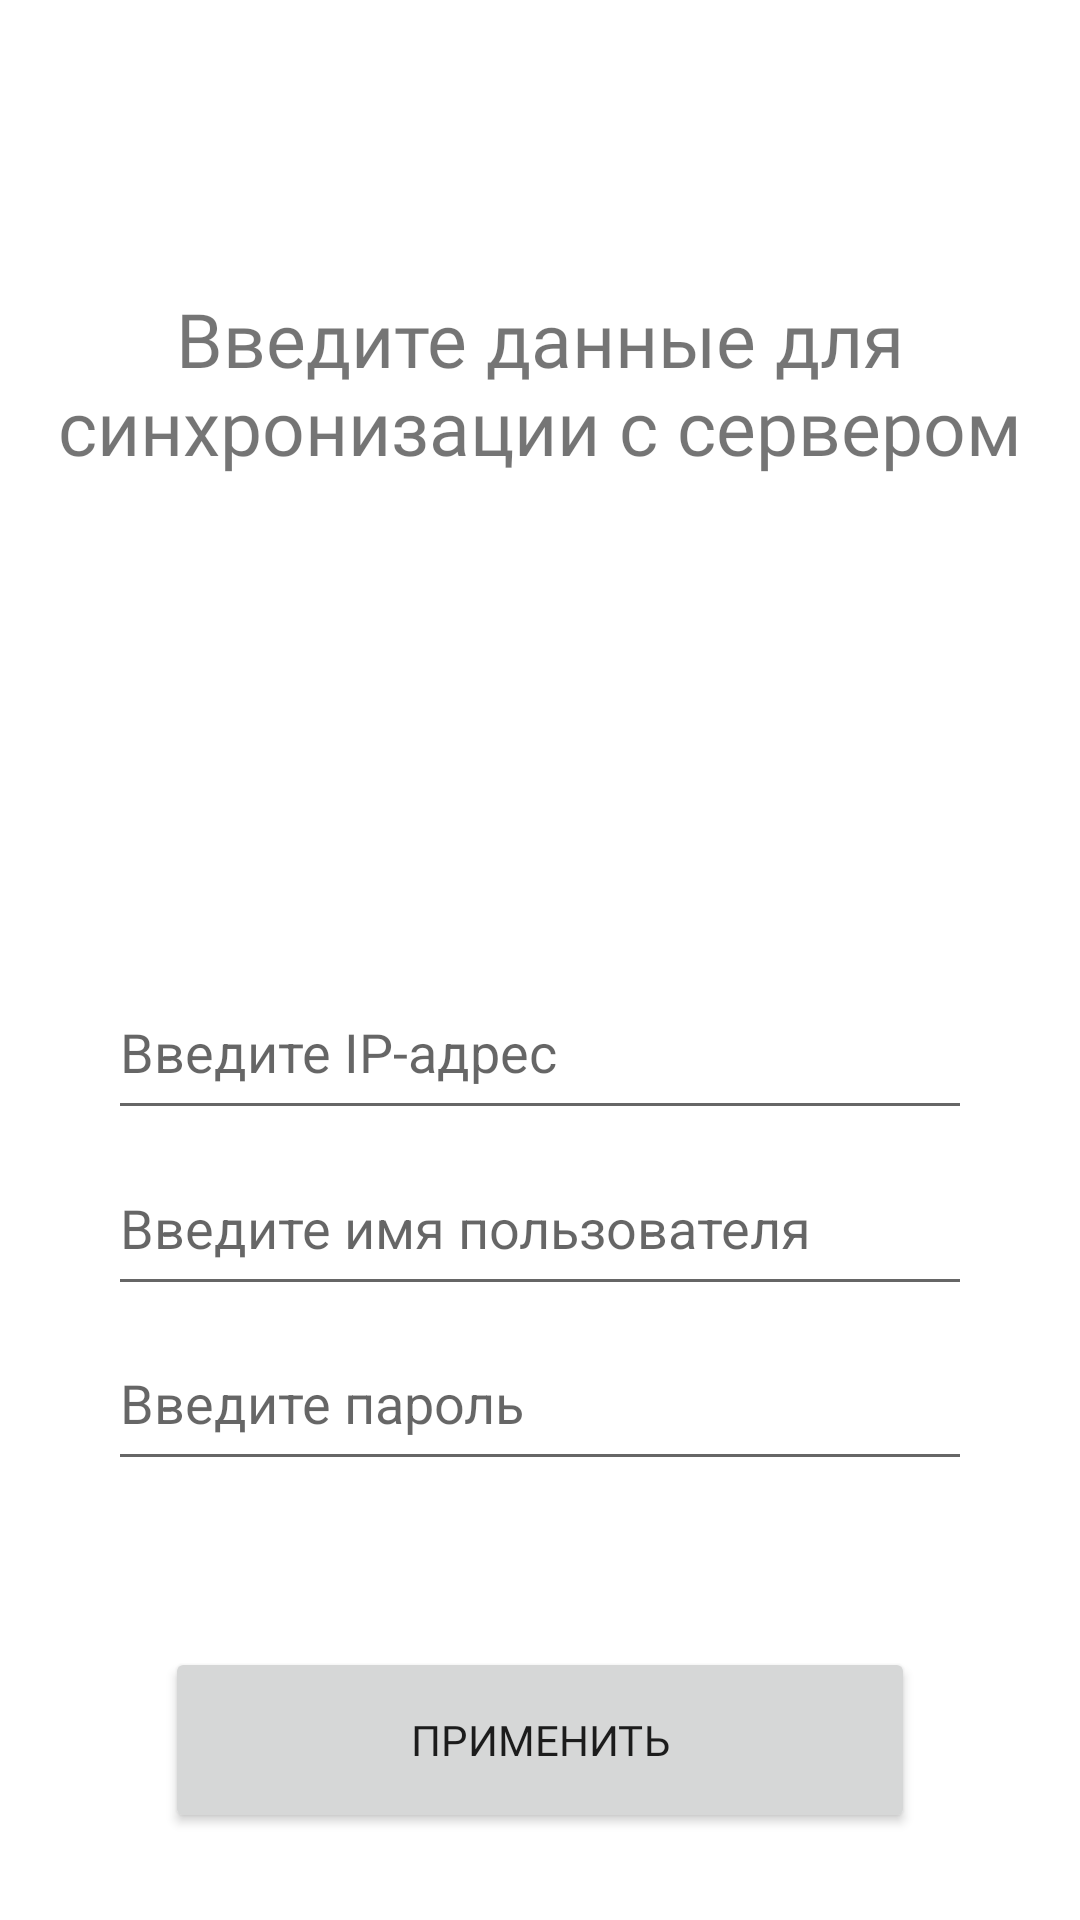

Layout XML and referenced resources for this Android screen:
<!-- AndroidManifest.xml: application theme Theme.PortableDataTerminal -->
<!-- res/layout/activity_sync.xml -->
<?xml version="1.0" encoding="utf-8"?>
<androidx.constraintlayout.widget.ConstraintLayout xmlns:android="http://schemas.android.com/apk/res/android"
    xmlns:app="http://schemas.android.com/apk/res-auto"
    xmlns:tools="http://schemas.android.com/tools"
    android:id="@+id/main_layout"
    android:layout_width="match_parent"
    android:layout_height="match_parent"
    tools:context=".Activitys.SyncActivity">

    <Button
        android:id="@+id/button_acceptance"

        android:layout_width="250dp"
        android:layout_height="62dp"

        android:fontFamily="@font/average"
        android:text="@string/apply"

        app:layout_constraintBottom_toBottomOf="parent"
        app:layout_constraintHorizontal_bias="0.5"
        app:layout_constraintLeft_toLeftOf="parent"
        app:layout_constraintLeft_toRightOf="parent"
        app:layout_constraintRight_toRightOf="parent"
        app:layout_constraintTop_toTopOf="parent"
        app:layout_constraintVertical_bias="0.95"
        app:layout_constraintWidth_default="percent"
        app:layout_constraintWidth_percent="0.33" />


    <TextView
        android:id="@+id/textView"

        android:layout_width="wrap_content"
        android:layout_height="wrap_content"
        android:layout_marginTop="116dp"
        android:layout_marginBottom="501dp"

        android:fontFamily="@font/average"
        android:text="@string/sync_description"
        android:textAlignment="center"
        android:textSize="25sp"

        app:layout_constraintBottom_toBottomOf="parent"
        app:layout_constraintHorizontal_bias="0.5"
        app:layout_constraintLeft_toLeftOf="parent"
        app:layout_constraintLeft_toRightOf="parent"
        app:layout_constraintRight_toRightOf="parent"
        app:layout_constraintTop_toTopOf="parent" />

    <EditText
        android:id="@+id/editText_IP"

        android:layout_width="0dp"
        android:layout_height="55dp"

        android:ems="10"
        android:inputType="textPersonName"
        android:hint="@string/enter_ip"

        app:layout_constraintBottom_toBottomOf="parent"
        app:layout_constraintLeft_toLeftOf="parent"
        app:layout_constraintRight_toRightOf="parent"
        app:layout_constraintTop_toTopOf="parent"
        app:layout_constraintVertical_bias="0.55"
        app:layout_constraintWidth_default="percent"
        app:layout_constraintWidth_percent="0.8" />

    <EditText
        android:id="@+id/editText_name"

        android:layout_width="0dp"
        android:layout_height="55dp"

        android:ems="10"
        android:inputType="textPersonName"
        android:hint="@string/user_name"

        app:layout_constraintBottom_toBottomOf="parent"
        app:layout_constraintLeft_toLeftOf="parent"
        app:layout_constraintRight_toRightOf="parent"
        app:layout_constraintTop_toTopOf="parent"
        app:layout_constraintVertical_bias="0.65"
        app:layout_constraintWidth_default="percent"
        app:layout_constraintWidth_percent="0.8" />

    <EditText
        android:id="@+id/editText_password"

        android:layout_width="0dp"
        android:layout_height="55dp"

        android:ems="10"
        android:inputType="textPassword"
        android:hint="@string/user_password"

        app:layout_constraintBottom_toBottomOf="parent"
        app:layout_constraintLeft_toLeftOf="parent"
        app:layout_constraintRight_toRightOf="parent"
        app:layout_constraintTop_toTopOf="parent"
        app:layout_constraintVertical_bias="0.75"
        app:layout_constraintWidth_default="percent"
        app:layout_constraintWidth_percent="0.8" />

</androidx.constraintlayout.widget.ConstraintLayout>
<!-- resources referenced by this layout -->
<resources>
  <string name="apply">Применить</string>
  <string name="enter_ip">Введите IP-адрес</string>
  <string name="sync_description">Введите данные для синхронизации с сервером</string>
  <string name="user_name">Введите имя пользователя</string>
  <string name="user_password">Введите пароль</string>
  <style name="Theme.PortableDataTerminal" parent="Theme.MaterialComponents.DayNight">
          
          <item name="colorPrimary">@color/purple_500</item>
          <item name="colorPrimaryVariant">@color/purple_700</item>
          <item name="colorOnPrimary">@color/white</item>
          
          <item name="colorSecondary">@color/teal_200</item>
          <item name="colorSecondaryVariant">@color/teal_700</item>
          <item name="colorOnSecondary">@color/black</item>
          
          <item name="android:statusBarColor">?attr/colorPrimaryVariant</item>
          
      </style>
  <!-- not gathered from this repository: default colours our renderer supplied (Android Studio template values) -->
  <color name="purple_500">#FF6200EE</color>
  <color name="purple_700">#FF3700B3</color>
  <color name="teal_200">#FF03DAC5</color>
  <color name="teal_700">#FF018786</color>
  <color name="black">#FF000000</color>
  <color name="white">#FFFFFFFF</color>
</resources>
